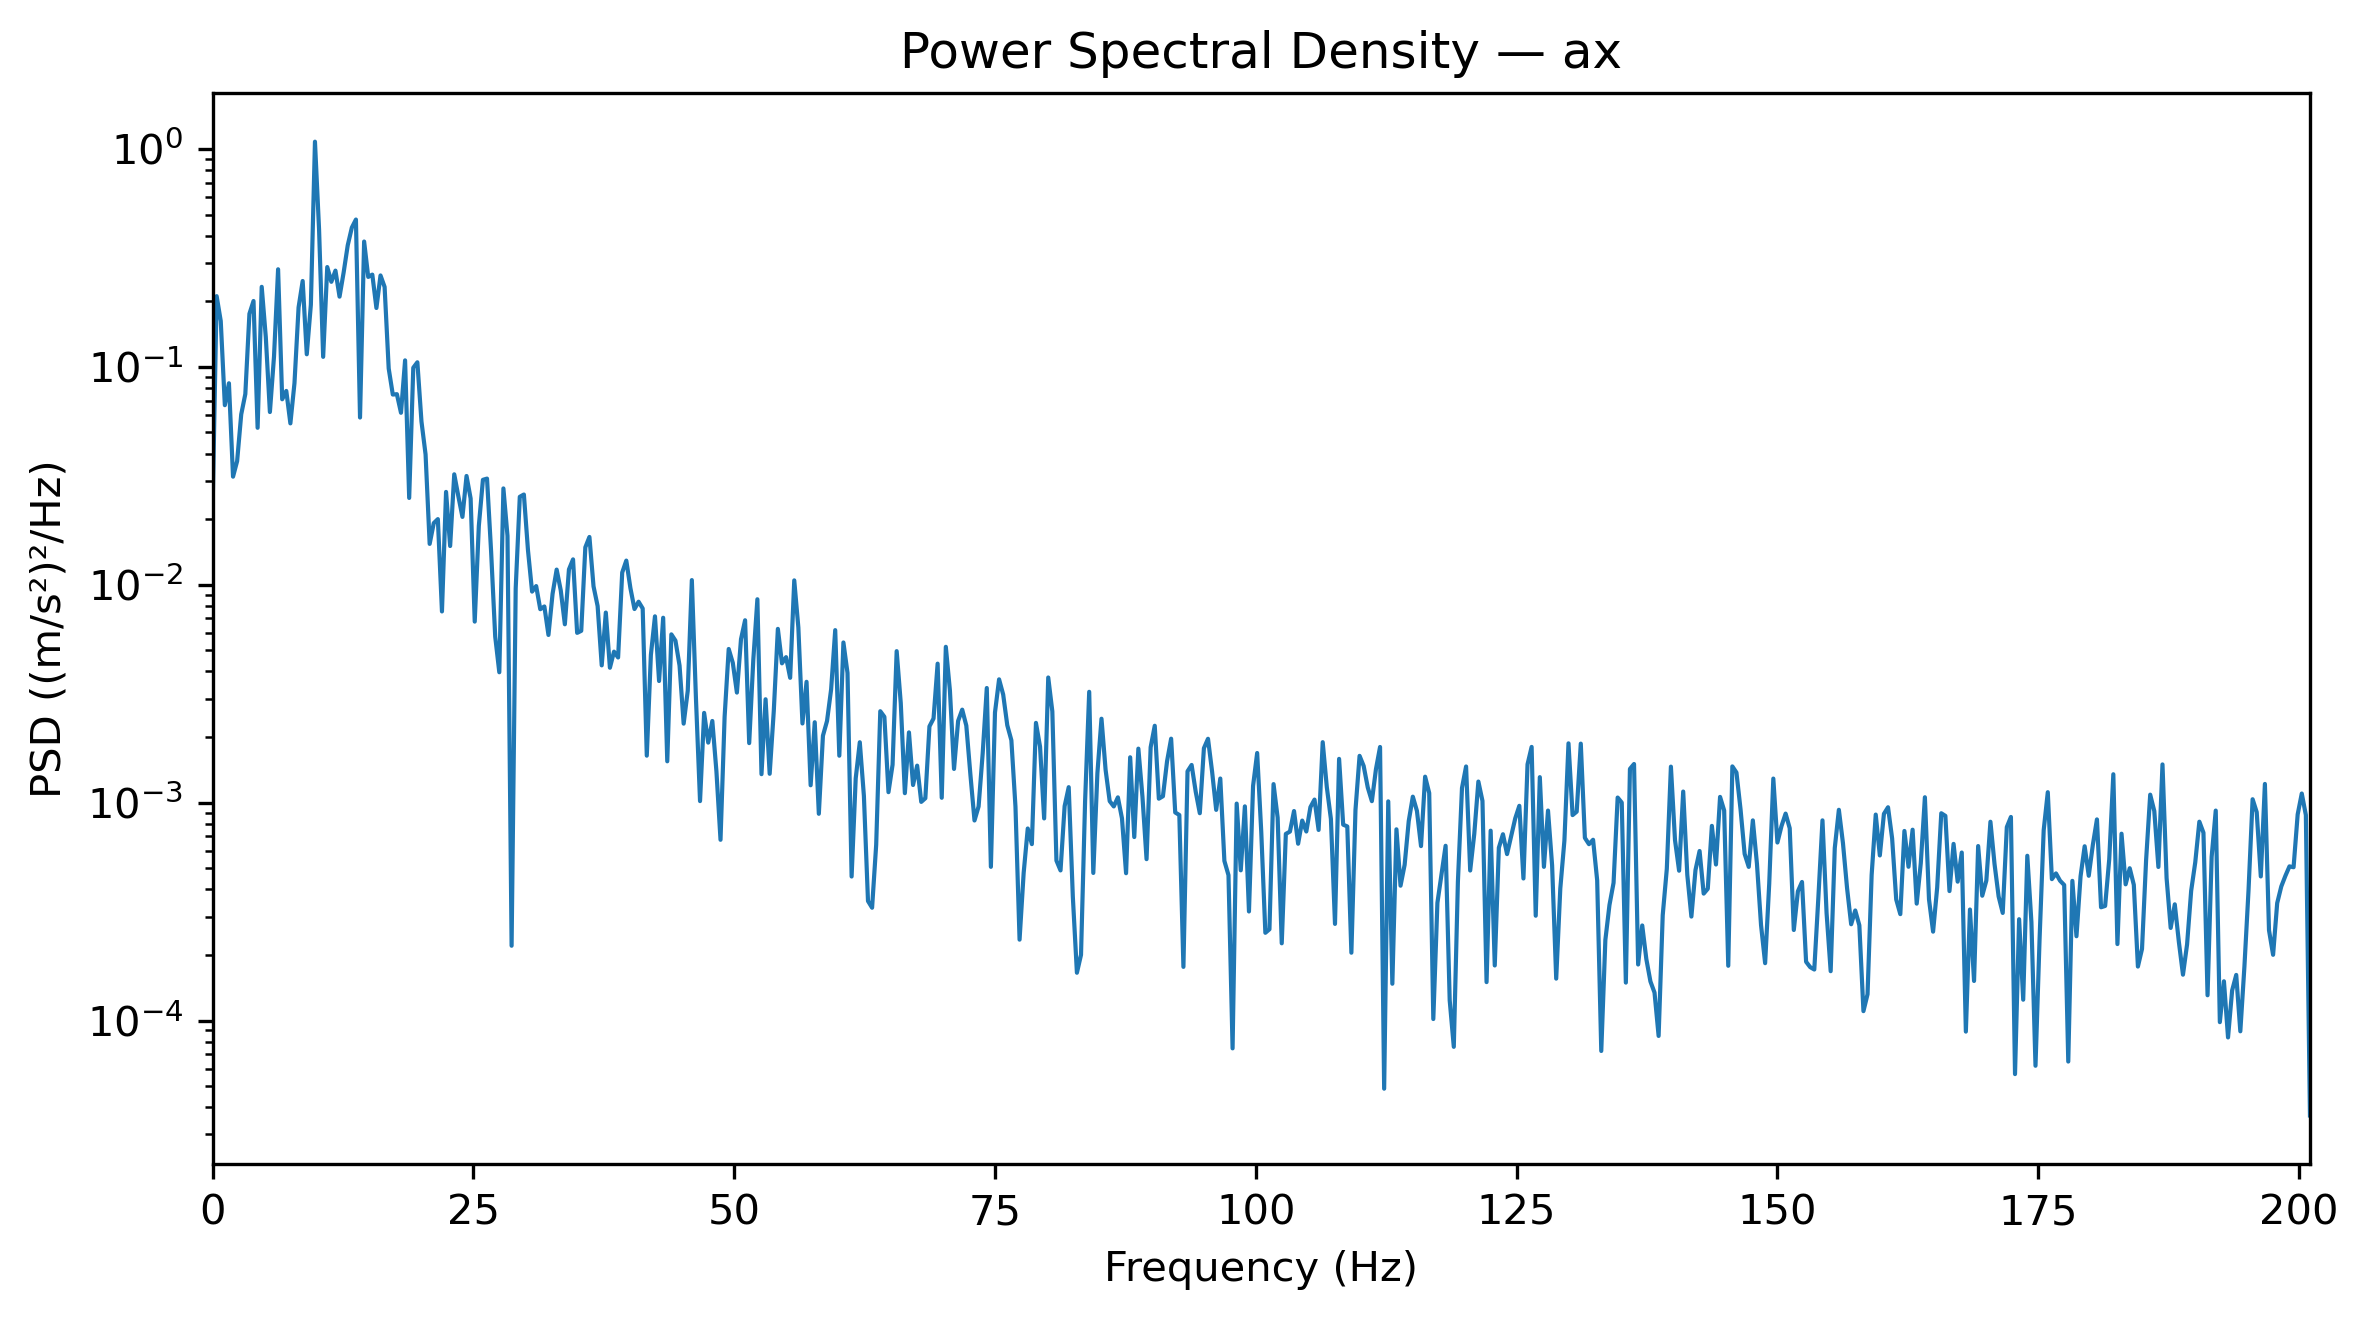

Values plotted in this chart, from the file beside it:
Frequency_Hz, PSD_(m_s2)^2_per_Hz
0.0, 0.02164
0.3927, 0.211
0.7854, 0.1623
1.178, 0.06668
1.571, 0.08405
1.963, 0.03133
2.356, 0.03691
2.749, 0.06051
3.141, 0.07503
3.534, 0.1751
3.927, 0.2005
4.319, 0.0525
4.712, 0.2329
5.105, 0.1368
5.497, 0.06202
5.89, 0.1114
6.283, 0.2803
6.675, 0.07096
7.068, 0.07752
7.461, 0.05501
7.854, 0.08424
8.246, 0.1874
8.639, 0.2477
9.032, 0.1142
9.424, 0.1928
9.817, 1.079
10.21, 0.4277
10.6, 0.1111
10.99, 0.287
11.39, 0.2455
11.78, 0.2764
12.17, 0.2099
12.57, 0.271
12.96, 0.3613
13.35, 0.4354
13.74, 0.4742
14.14, 0.05852
14.53, 0.3759
14.92, 0.2585
15.31, 0.265
15.71, 0.1862
16.1, 0.2627
16.49, 0.2327
16.89, 0.09823
17.28, 0.07461
17.67, 0.07489
18.06, 0.06153
18.46, 0.1071
18.85, 0.02502
19.24, 0.09906
19.63, 0.1049
20.03, 0.05607
20.42, 0.03962
20.81, 0.0154
21.2, 0.01918
21.6, 0.02
21.99, 0.00754
22.38, 0.02666
22.78, 0.01505
23.17, 0.03212
... 453 more rows
